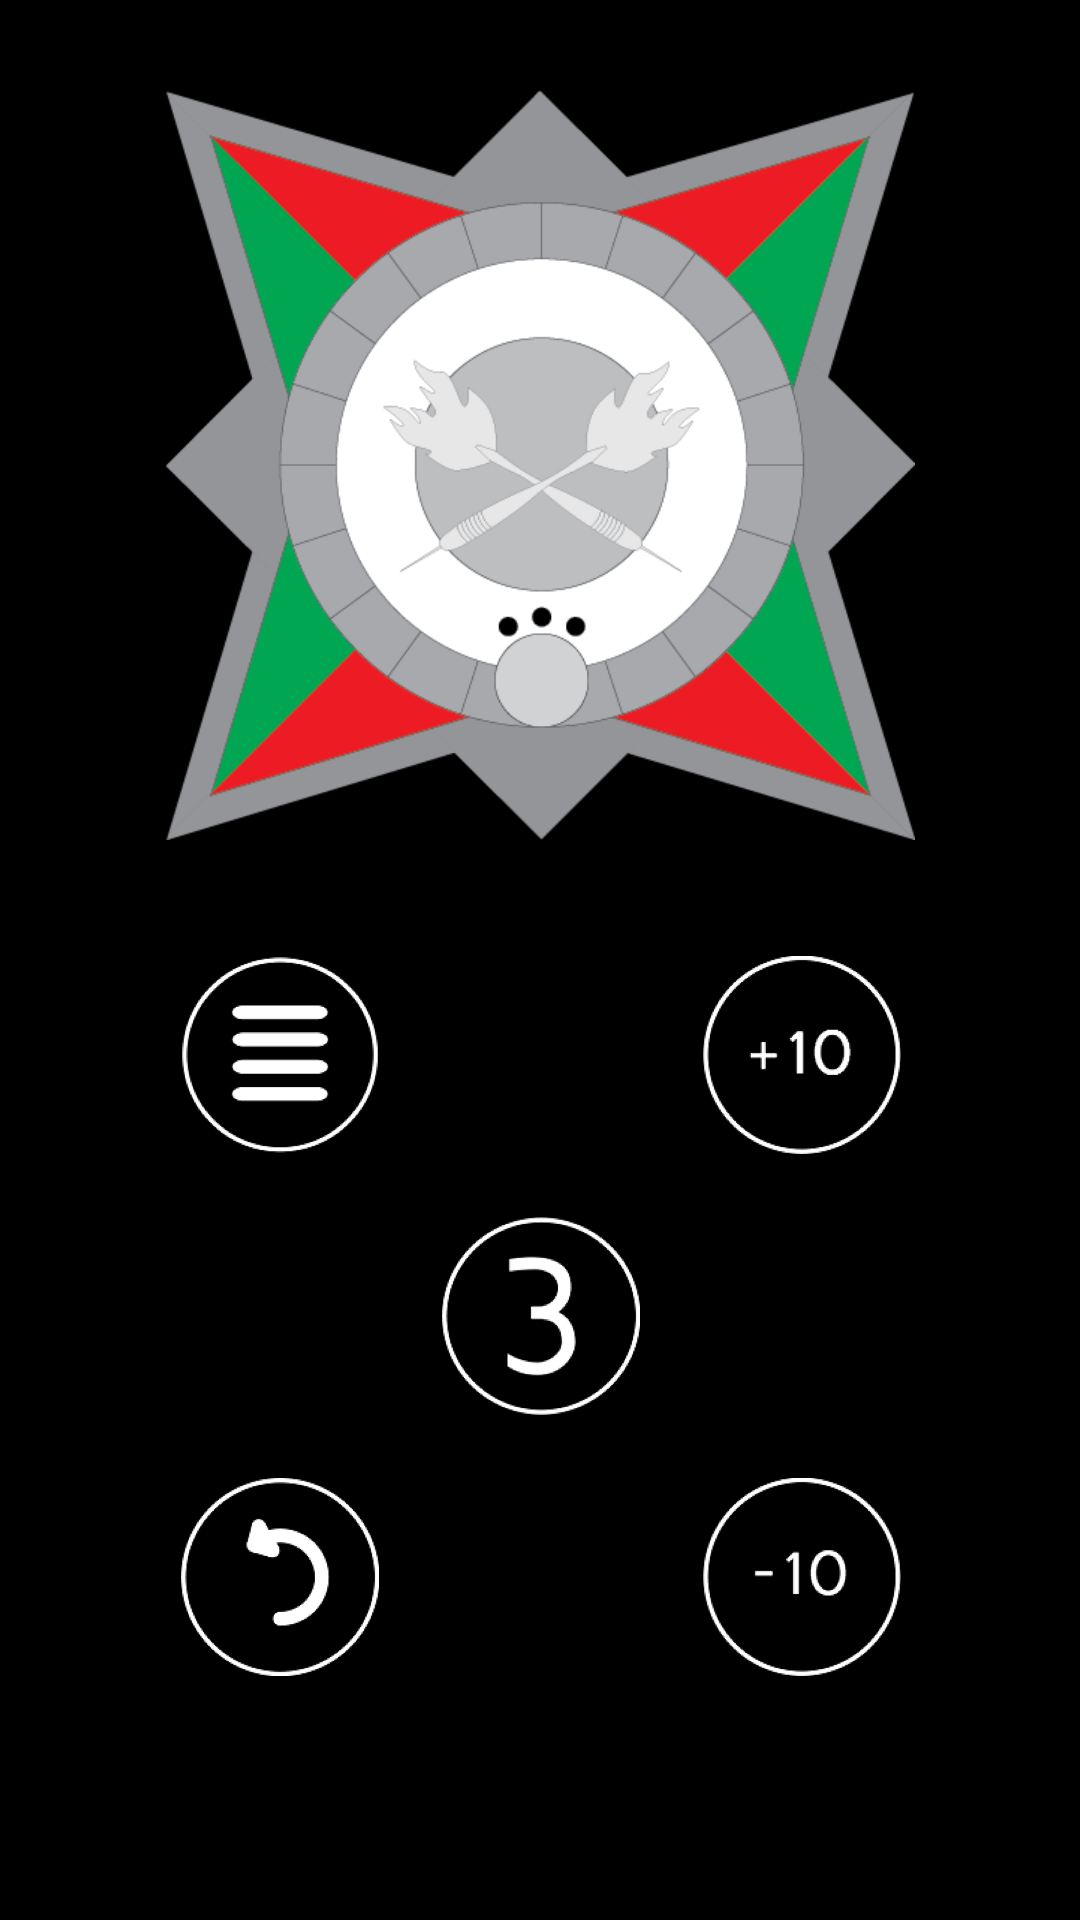

Write the Android layout XML for this screen, with the resource values it uses.
<!-- AndroidManifest.xml: application theme AppTheme.Black.NoActionBar -->
<!-- res/layout/three_dart_view.xml -->
<?xml version="1.0" encoding="utf-8"?>
<android.support.constraint.ConstraintLayout
    xmlns:android="http://schemas.android.com/apk/res/android"
    xmlns:app="http://schemas.android.com/apk/res-auto"
    xmlns:tools="http://schemas.android.com/tools"
    android:layout_width="match_parent"
    android:layout_height="match_parent"
    android:background="@color/colorBlack"
    >

    <ImageView
        android:id="@+id/pin"
        android:src="@drawable/pin_170sf"
        android:layout_width="@dimen/score_three_pin_width"
        android:layout_height="@dimen/score_three_pin_height"
        app:layout_constraintLeft_toLeftOf="parent"
        app:layout_constraintRight_toRightOf="parent"
        app:layout_constraintTop_toTopOf="parent"
        android:layout_marginTop="@dimen/score_three_pin_margin_top" />

    <Button
        android:id="@+id/three_count_button"
        android:layout_width="40dp"
        android:layout_height="25dp"
        android:layout_marginEnd="10dp"
        android:layout_marginLeft="0dp"
        android:layout_marginRight="0dp"
        android:layout_marginStart="8dp"
        android:background="@android:color/transparent"
        android:text="0"
        android:textSize="@dimen/score_indicator"
        app:layout_constraintLeft_toLeftOf="@+id/pager_three_dart"
        app:layout_constraintRight_toRightOf="@+id/pager_three_dart"
        app:layout_constraintHorizontal_bias="0.51"
        app:layout_constraintTop_toTopOf="@+id/pager_three_dart"
        android:layout_marginTop="8dp"
        app:layout_constraintBottom_toBottomOf="@+id/pager_three_dart"
        android:layout_marginBottom="@dimen/score_three_count_indicator"
        app:layout_constraintVertical_bias="1.0" />
    
        
        
        
        
        
        
        
    
    <org.malcdevelop.cyclicview.CyclicView
        android:id="@+id/pager_three_dart"
        android:layout_width="170dp"
        android:layout_height="190dp"
        app:layout_constraintBottom_toTopOf="@+id/pin"
        app:layout_constraintTop_toBottomOf="@+id/pin"
        app:layout_constraintRight_toLeftOf="@+id/pin"
        app:layout_constraintLeft_toRightOf="@+id/pin">
    </org.malcdevelop.cyclicview.CyclicView>

    <ImageButton
        android:id="@+id/increment_three"
        style="@style/Widget.AppCompat.Button.Borderless"
        android:layout_width="@dimen/score_circle_button_width"
        android:layout_height="@dimen/score_circle_button_height"
        android:src="@drawable/dart_button_3_score"
        android:layout_marginTop="@dimen/score_button_margin_top_three"
        app:layout_constraintTop_toBottomOf="@+id/pin"
        android:layout_marginLeft="8dp"
        app:layout_constraintLeft_toLeftOf="parent"
        android:layout_marginRight="8dp"
        app:layout_constraintRight_toRightOf="parent" />

    <ImageButton
        android:id="@+id/plus_ten"
        style="@style/Widget.AppCompat.Button.Borderless"
        android:layout_width="@dimen/score_circle_button_width"
        android:layout_height="@dimen/score_circle_button_height"
        android:src="@drawable/dart_button_plus_10"
        app:layout_constraintLeft_toRightOf="@+id/increment_three"
        android:layout_marginLeft="@dimen/score_three_button_separation"
        android:layout_marginBottom="@dimen/score_three_button_separation"
        app:layout_constraintBottom_toTopOf="@+id/increment_three" />
    <ImageButton
        android:id="@+id/minus_ten"
        style="@style/Widget.AppCompat.Button.Borderless"
        android:layout_width="@dimen/score_circle_button_width"
        android:layout_height="@dimen/score_circle_button_height"
        android:src="@drawable/dart_button_minus_10"
        app:layout_constraintLeft_toRightOf="@+id/increment_three"
        android:layout_marginLeft="@dimen/score_three_button_separation"
        android:layout_marginTop="@dimen/score_three_button_separation"
        app:layout_constraintTop_toBottomOf="@+id/increment_three" />


    <ImageButton
        android:id="@+id/button_menu"
        android:layout_width="@dimen/score_circle_button_width"
        android:layout_height="@dimen/score_circle_button_height"
        android:layout_gravity="center"
        android:src="@drawable/score_menu_icon"
        app:layout_constraintRight_toLeftOf="@+id/increment_three"
        android:layout_marginRight="@dimen/score_three_button_separation"
        android:layout_marginBottom="@dimen/score_three_button_separation"
        app:layout_constraintBottom_toTopOf="@+id/increment_three" />
    <ImageButton
        android:id="@+id/button_back"
        android:layout_width="@dimen/score_circle_button_width"
        android:layout_height="@dimen/score_circle_button_height"
        android:layout_gravity="center"
        android:onClick="onBackButtonClick"
        android:src="@drawable/score_back_icon"
        android:layout_marginRight="@dimen/score_three_button_separation"
        app:layout_constraintRight_toLeftOf="@+id/increment_three"
        android:layout_marginTop="@dimen/score_three_button_separation"
        app:layout_constraintTop_toBottomOf="@+id/increment_three" />

</android.support.constraint.ConstraintLayout>
<!-- resources referenced by this layout -->
<resources>
  <color name="colorBlack">#FF000000</color>
  <dimen name="score_button_margin_top_three">120dp</dimen>
  <dimen name="score_circle_button_height">80dp</dimen>
  <dimen name="score_circle_button_width">80dp</dimen>
  <dimen name="score_indicator">19sp</dimen>
  <dimen name="score_three_button_separation">18dp</dimen>
  <dimen name="score_three_count_indicator">7dp</dimen>
  <dimen name="score_three_pin_height">270dp</dimen>
  <dimen name="score_three_pin_margin_top">30dp</dimen>
  <dimen name="score_three_pin_width">270dp</dimen>
  <!-- drawable dart_button_3_score: png bitmap (drawable, 2724 bytes) -->
  <!-- drawable dart_button_minus_10: png bitmap (drawable, 2469 bytes) -->
  <!-- drawable dart_button_plus_10: png bitmap (drawable, 2558 bytes) -->
  <!-- drawable pin_170sf: png bitmap (drawable, 45818 bytes) -->
  <!-- drawable score_back_icon: png bitmap (drawable, 2594 bytes) -->
  <!-- drawable score_menu_icon: png bitmap (drawable, 2418 bytes) -->
  <style name="AppTheme.Black.NoActionBar" parent="Theme.AppCompat.Light.DarkActionBar">
          
          <item name="colorPrimary">@color/colorPrimary</item>
          <item name="colorPrimaryDark">@color/colorPrimaryDark</item>
          <item name="colorAccent">@color/colorAccent</item>
          <item name="windowActionBar">false</item>
          <item name="windowNoTitle">true</item>
          <item name="android:windowDisablePreview">true</item>
      </style>
  <color name="colorPrimary">#FF000000</color>
  <color name="colorPrimaryDark">#303F9F</color>
  <color name="colorAccent">#212121</color>
</resources>
